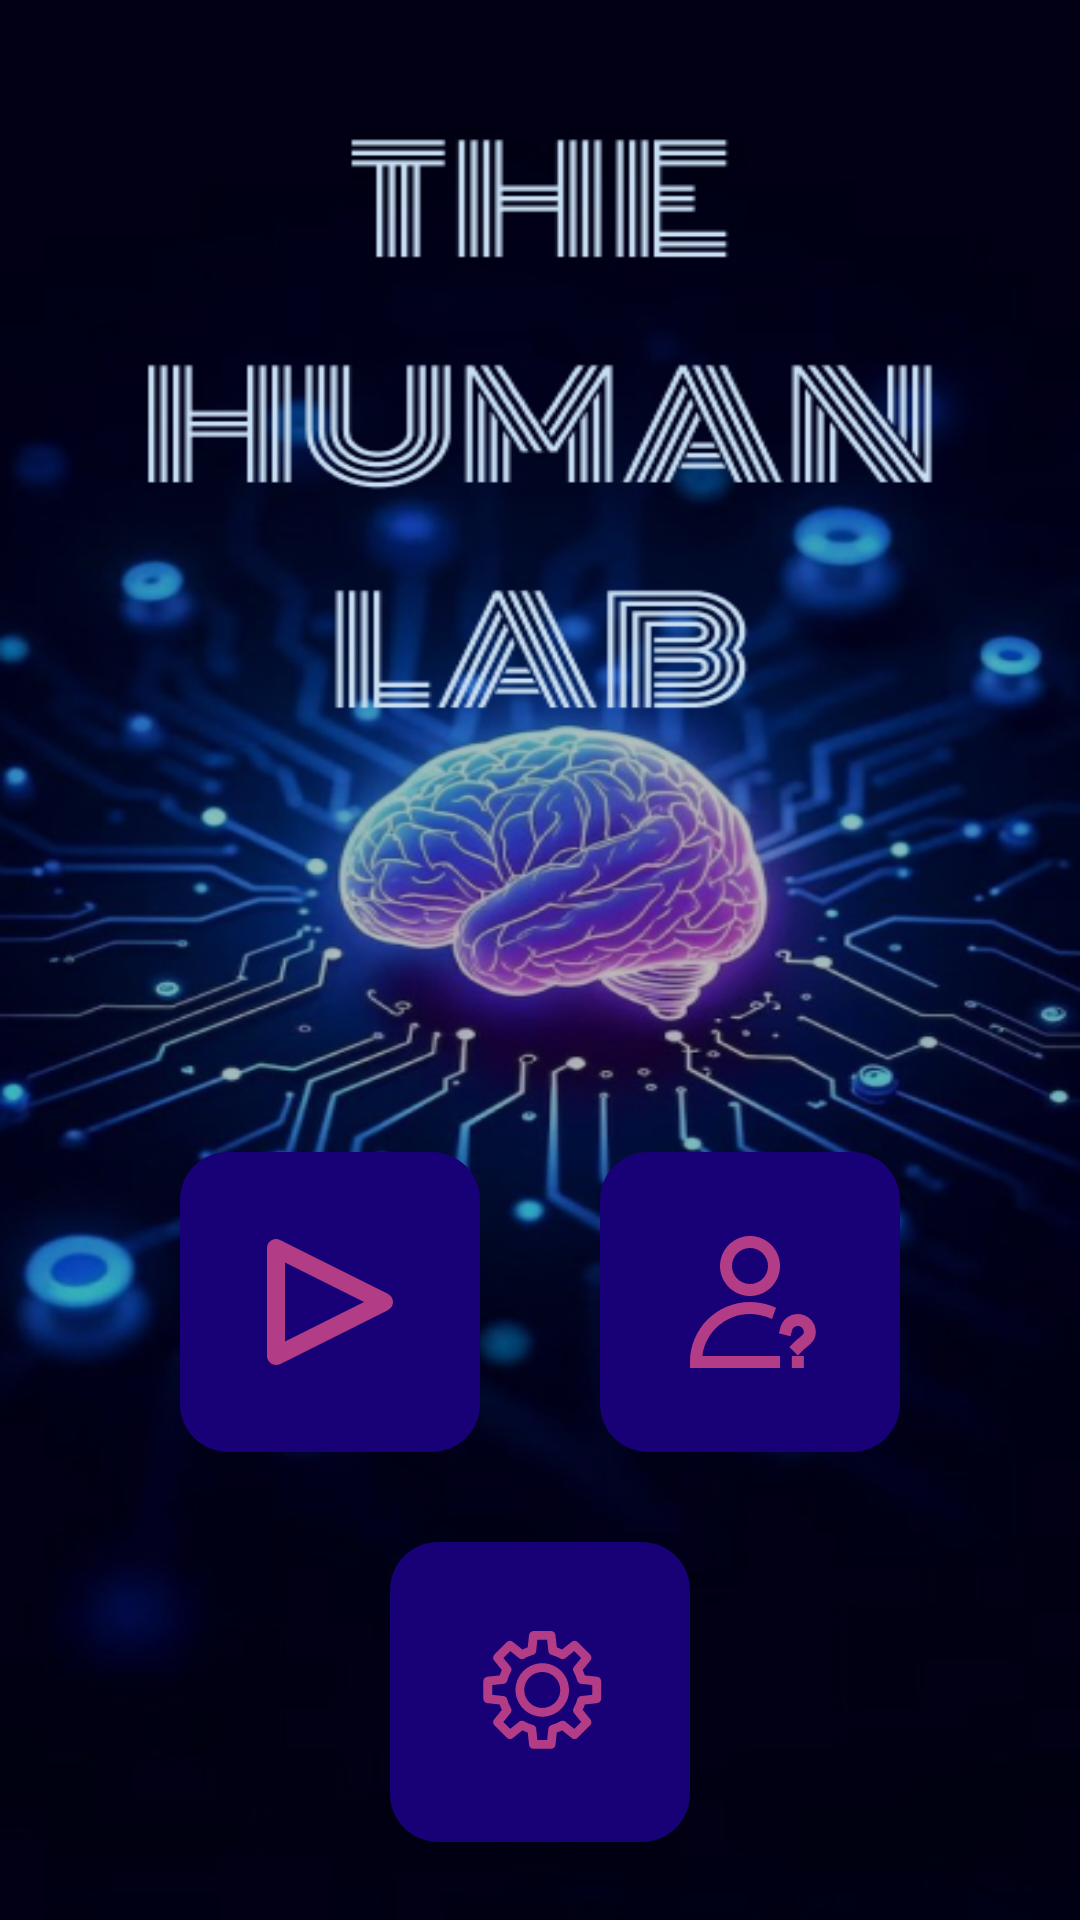

Layout XML and referenced resources for this Android screen:
<!-- AndroidManifest.xml: application theme Theme.TheHumanLab -->
<!-- res/layout/activity_main.xml -->
<?xml version="1.0" encoding="utf-8"?>
<androidx.constraintlayout.widget.ConstraintLayout xmlns:android="http://schemas.android.com/apk/res/android"
    xmlns:app="http://schemas.android.com/apk/res-auto"
    xmlns:tools="http://schemas.android.com/tools"
    android:id="@+id/main"
    android:layout_width="match_parent"
    android:layout_height="match_parent"
    android:background="@drawable/home_screen_background"
    tools:context=".MainActivity">

    <androidx.constraintlayout.widget.Guideline android:layout_width="wrap_content"
        android:id="@+id/home_screen_vertical_line_1"
        app:layout_constraintGuide_percent="0.6"
        android:orientation="horizontal"
        android:layout_height="wrap_content" />

<ImageButton
    android:id="@+id/home_screen_play_button"
    android:layout_width="100dp"
    android:layout_height="100dp"
    app:layout_constraintTop_toBottomOf="@id/home_screen_vertical_line_1"
    app:layout_constraintLeft_toLeftOf="parent"
    android:layout_marginLeft="60dp"
    android:background="@drawable/function_button"
    android:src="@drawable/play"
    />

    <ImageButton
        android:id="@+id/home_screen_question_button"
        android:layout_width="100dp"
        android:layout_height="100dp"
        app:layout_constraintTop_toBottomOf="@id/home_screen_vertical_line_1"
        app:layout_constraintRight_toRightOf="parent"
        android:layout_marginRight="60dp"
        android:background="@drawable/function_button"
        android:src="@drawable/question"
        />

    <ImageButton
        android:id="@+id/home_screen_settings_button"
        android:layout_width="100dp"
        android:layout_height="100dp"
        app:layout_constraintTop_toBottomOf="@id/home_screen_question_button"
        app:layout_constraintLeft_toLeftOf="parent"
        app:layout_constraintRight_toRightOf="parent"
        android:layout_marginTop="30dp"
        android:background="@drawable/function_button"
        android:src="@drawable/settings"
        />







</androidx.constraintlayout.widget.ConstraintLayout>
<!-- resources referenced by this layout -->
<resources>
  <!-- drawable function_button (drawable) -->
  <?xml version="1.0" encoding="utf-8"?>
  <selector xmlns:android="http://schemas.android.com/apk/res/android">
      <item android:state_pressed="true">
          <shape android:shape="rectangle">
              <solid android:color="@color/function_button_pressed_color"/>
              <corners android:radius="16dp"/>
          </shape>
      </item>
  
      <item>
          <shape android:shape="rectangle">
              <solid android:color="@color/function_button_color"/>
              <corners android:radius="16dp"/>
          </shape>
  
      </item>
  </selector>
  <!-- drawable home_screen_background: jpg bitmap (drawable, 196356 bytes) -->
  <!-- drawable play (drawable) -->
  <vector xmlns:android="http://schemas.android.com/apk/res/android"
      android:width="48dp"
      android:height="48dp"
      android:viewportWidth="48"
      android:viewportHeight="48">
    <path
        android:pathData="M42.774,21L9,4.125C8.016,3.68 7.008,3 6,3C4.383,3 3,4.359 3,6V42C3,43.641 4.383,45 6,45C7.008,45 8.016,44.32 9,43.875L42.774,27C43.595,26.601 45,25.782 45,24C45,22.218 43.595,21.399 42.774,21ZM9,37.167V10.833L35.352,24L9,37.167Z"
        android:fillColor="#B33C86"/>
  </vector>
  <!-- drawable question (drawable) -->
  <vector xmlns:android="http://schemas.android.com/apk/res/android"
      android:width="48dp"
      android:height="48dp"
      android:viewportWidth="48"
      android:viewportHeight="48">
    <path
        android:pathData="M14,12C14,6.477 18.477,2 24,2C29.523,2 34,6.477 34,12C34,17.523 29.523,22 24,22C18.477,22 14,17.523 14,12ZM24,6C20.686,6 18,8.686 18,12C18,15.314 20.686,18 24,18C27.314,18 30,15.314 30,12C30,8.686 27.314,6 24,6Z"
        android:fillColor="#B33C86"
        android:fillType="evenOdd"/>
    <path
        android:pathData="M8.124,42C9.108,34.107 15.841,28 24,28C25.919,28 27.755,28.337 29.455,28.953L31.335,29.635L32.699,25.875L30.818,25.193C28.688,24.42 26.391,24 24,24C12.954,24 4,32.954 4,44V46H34V42H8.124Z"
        android:fillColor="#B33C86"/>
    <path
        android:pathData="M39.935,32C39.005,32 38.22,32.635 37.997,33.499L37.499,35.435L33.625,34.438L34.124,32.501C34.79,29.914 37.136,28 39.935,28C43.248,28 45.935,30.686 45.935,34C45.935,35.863 45.026,37.099 44.073,38.017C43.688,38.39 43.249,38.754 42.854,39.081C42.796,39.129 42.738,39.177 42.682,39.223C42.221,39.607 41.78,39.983 41.349,40.414L39.935,41.828L37.106,39L38.52,37.586C39.089,37.017 39.648,36.545 40.124,36.148C40.187,36.096 40.248,36.045 40.307,35.996C40.716,35.656 41.027,35.399 41.296,35.139C41.844,34.611 41.935,34.346 41.935,34C41.935,32.895 41.039,32 39.935,32Z"
        android:fillColor="#B33C86"/>
    <path
        android:pathData="M37.934,42H41.954V46H37.934V42Z"
        android:fillColor="#B33C86"/>
  </vector>
  <!-- drawable settings: vector/xml drawable (drawable, 5075 chars, omitted) -->
  <style name="Theme.TheHumanLab" parent="Base.Theme.TheHumanLab" />
  <color name="function_button_pressed_color">#BAA9FE</color>
  <color name="function_button_color">#180176</color>
  <style name="Base.Theme.TheHumanLab" parent="Theme.Material3.DayNight.NoActionBar">
          
          
      </style>
</resources>
